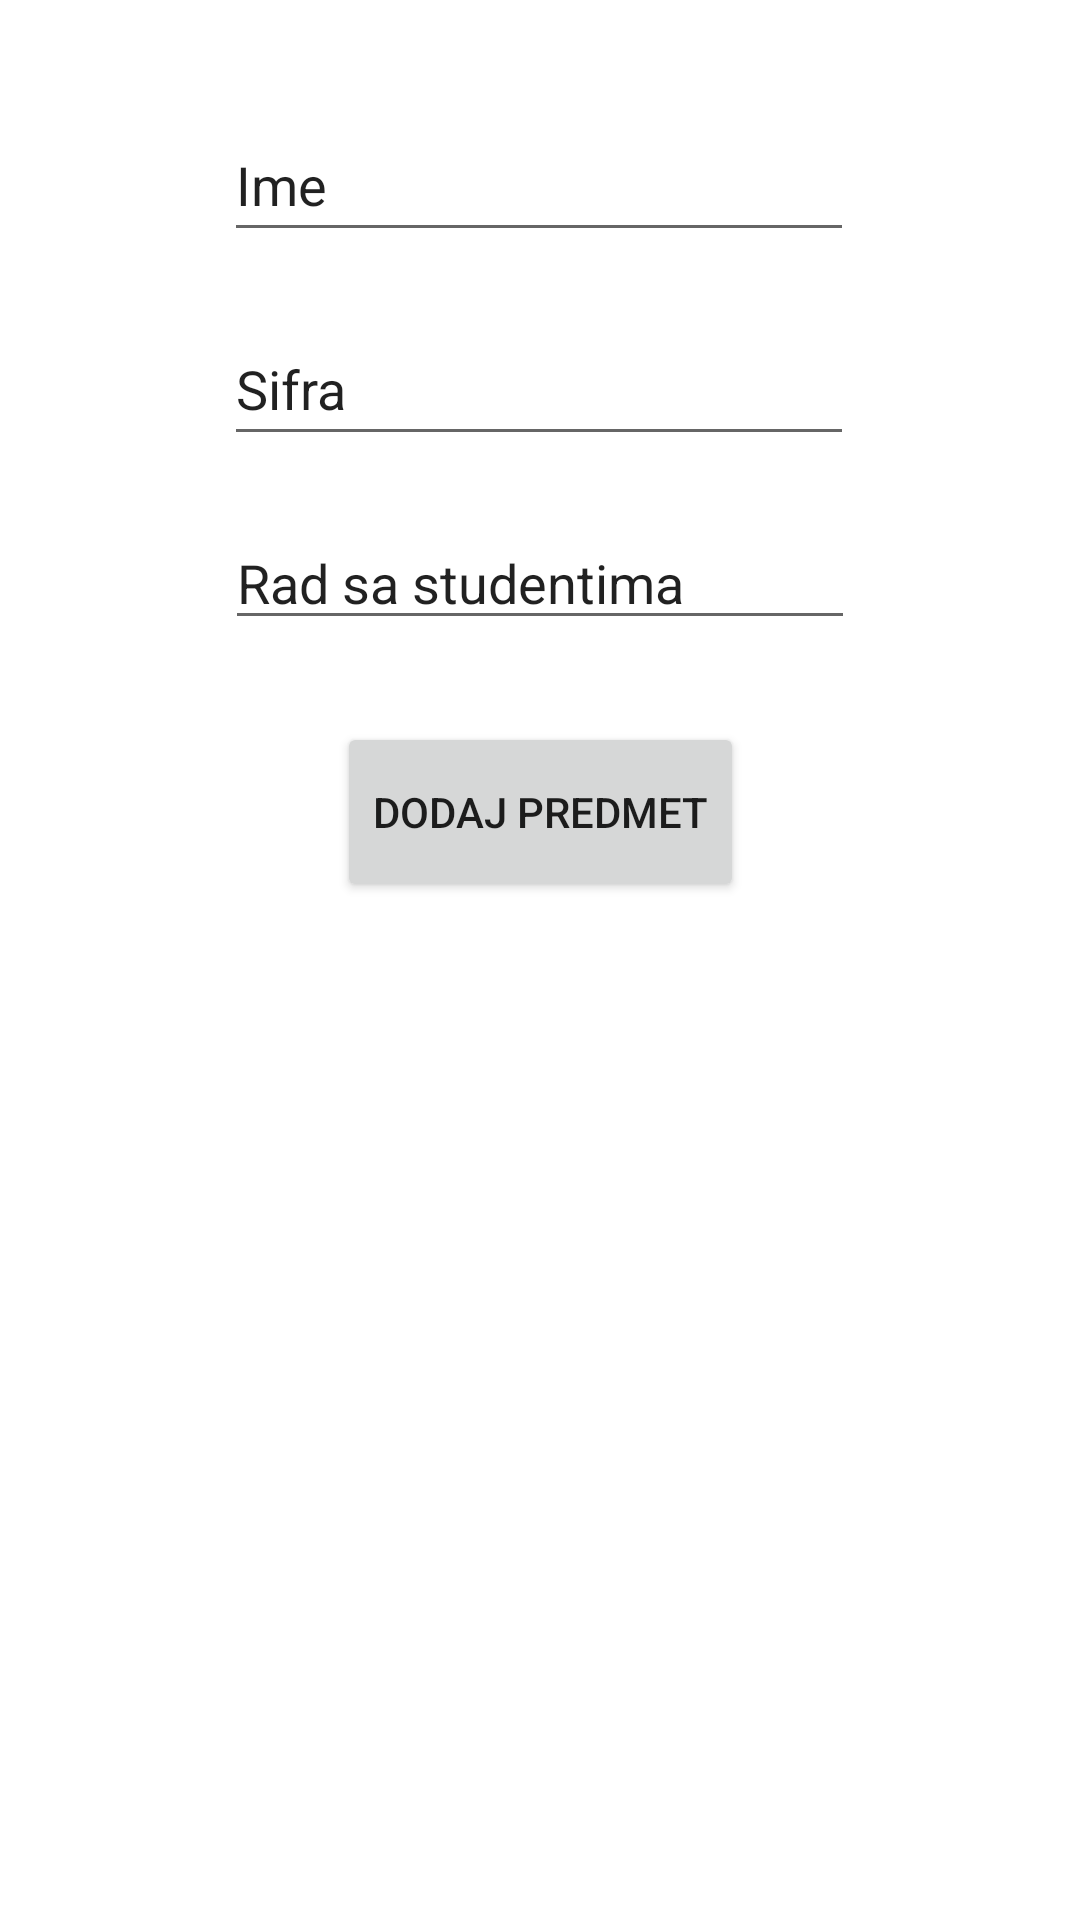

Here is an Android app screen rendered from its layout file. Give the layout XML and the strings, colors and styles it references.
<!-- AndroidManifest.xml: application theme Theme.CS330DZ06 -->
<!-- res/layout/activity_main.xml -->
<?xml version="1.0" encoding="utf-8"?>
<androidx.constraintlayout.widget.ConstraintLayout xmlns:android="http://schemas.android.com/apk/res/android"
    xmlns:app="http://schemas.android.com/apk/res-auto"
    xmlns:tools="http://schemas.android.com/tools"
    android:layout_width="match_parent"
    android:layout_height="match_parent"
    tools:context=".ui.main.MainActivity">

    <Button
        android:id="@+id/btn_add_exam"
        android:layout_width="wrap_content"
        android:layout_height="60dp"
        android:text="Dodaj predmet"
        app:layout_constraintBottom_toTopOf="@+id/rv_items"
        app:layout_constraintEnd_toEndOf="parent"
        app:layout_constraintStart_toStartOf="parent"
        app:layout_constraintTop_toBottomOf="@+id/et_rad" />

    <EditText
        android:id="@+id/et_name_add"
        android:layout_width="wrap_content"
        android:layout_height="wrap_content"
        android:layout_marginTop="36dp"
        android:ems="10"
        android:inputType="textPersonName"
        android:minHeight="48dp"
        android:text="Ime"
        app:layout_constraintEnd_toEndOf="parent"
        app:layout_constraintHorizontal_bias="0.497"
        app:layout_constraintStart_toStartOf="parent"
        app:layout_constraintTop_toTopOf="parent" />

    <EditText
        android:id="@+id/et_sifra_add"
        android:layout_width="wrap_content"
        android:layout_height="wrap_content"
        android:layout_marginTop="20dp"
        android:ems="10"
        android:inputType="textPersonName"
        android:minHeight="48dp"
        android:text="Sifra"
        app:layout_constraintEnd_toEndOf="parent"
        app:layout_constraintHorizontal_bias="0.497"
        app:layout_constraintStart_toStartOf="parent"
        app:layout_constraintTop_toBottomOf="@+id/et_name_add" />

    <androidx.recyclerview.widget.RecyclerView
        android:id="@+id/rv_items"
        android:layout_width="409dp"
        android:layout_height="312dp"
        app:layout_constraintBottom_toBottomOf="parent"
        app:layout_constraintEnd_toEndOf="parent"
        app:layout_constraintStart_toStartOf="parent" />

    <EditText
        android:id="@+id/et_rad"
        android:layout_width="wrap_content"
        android:layout_height="wrap_content"
        android:layout_marginTop="20dp"
        android:ems="10"
        android:inputType="textPersonName"
        android:text="Rad sa studentima"
        app:layout_constraintEnd_toEndOf="parent"
        app:layout_constraintStart_toStartOf="parent"
        app:layout_constraintTop_toBottomOf="@+id/et_sifra_add" />

</androidx.constraintlayout.widget.ConstraintLayout>
<!-- resources referenced by this layout -->
<resources>
  <style name="Theme.CS330DZ06" parent="Theme.MaterialComponents.DayNight.DarkActionBar">
          
          <item name="colorPrimary">@color/purple_500</item>
          <item name="colorPrimaryVariant">@color/purple_700</item>
          <item name="colorOnPrimary">@color/white</item>
          
          <item name="colorSecondary">@color/teal_200</item>
          <item name="colorSecondaryVariant">@color/teal_700</item>
          <item name="colorOnSecondary">@color/black</item>
          
          <item name="android:statusBarColor" tools:targetApi="l">?attr/colorPrimaryVariant</item>
          
      </style>
  <color name="purple_500">#FF6200EE</color>
  <color name="purple_700">#FF3700B3</color>
  <color name="white">#FFFFFFFF</color>
  <color name="teal_200">#FF03DAC5</color>
  <color name="teal_700">#FF018786</color>
  <color name="black">#FF000000</color>
</resources>
